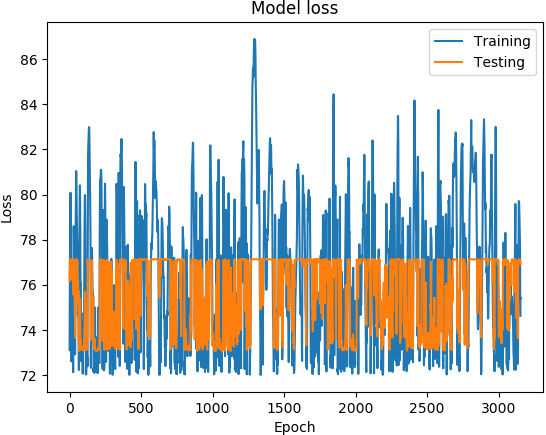

Data behind this chart, as committed beside it:
('DATETIME', 'REAL', 'PREDICTED')
1468011600, 73.1, 76.16
1468012200, 74.89, 76.96
1468012800, 76.21, 77.09
1468013400, 77.5, 77.11
1468014000, 78.48, 77.12
1468014600, 79.19, 77.12
1468015200, 80.05, 77.12
1468015800, 80.08, 77.12
1468016400, 78.7, 77.1
1468017000, 77.13, 77.01
1468017600, 76.51, 76.98
1468018200, 75.98, 76.97
1468018800, 74.73, 76.23
1468171200, 72.6, 77.12
1468171800, 75.44, 77.13
1468172400, 76.66, 77.13
1468173000, 76.9, 77.12
1468173600, 77.11, 77.12
1468174200, 76.75, 77.11
1468174800, 75.89, 77.11
1468175400, 75.78, 77.12
1468176000, 75.44, 77.12
1468176600, 75.41, 77.12
1468177200, 74.73, 77.11
1468177800, 73.11, 77.08
1468350600, 72.12, 75.58
1468351200, 74.8, 77.07
1468351800, 77.06, 77.13
1468352400, 78.27, 77.12
1468353000, 78.59, 77.11
1468353600, 78.31, 77.08
1468354200, 77.66, 76.78
1468354800, 77.03, 76.47
1468355400, 76.41, 76.17
1468356000, 75.72, 75.88
1468356600, 74.92, 75.48
1468357200, 74.07, 74.93
1468357800, 73.32, 74.58
1468358400, 72.91, 74.61
1468348200, 72.95, 73.66
1468348800, 76.07, 76.41
1468349400, 77.59, 76.59
1468350000, 78.26, 77.05
1468350600, 78.89, 77.09
1468351200, 79.38, 77.12
1468351800, 80.23, 77.13
1468352400, 81.05, 77.13
1468353000, 80.93, 77.12
1468353600, 80.23, 77.12
1468354200, 79.83, 77.1
1468354800, 79.31, 77.1
1468355400, 78.86, 77.09
1468356000, 78.52, 77.1
1468356600, 78.21, 77.09
1468357200, 77.65, 77.08
1468357800, 77.42, 77.08
1468358400, 77.25, 77.01
1468359000, 75.89, 76.06
1468359600, 74.62, 75.13
1468360200, 74.81, 76.18
... 3,094 more rows
